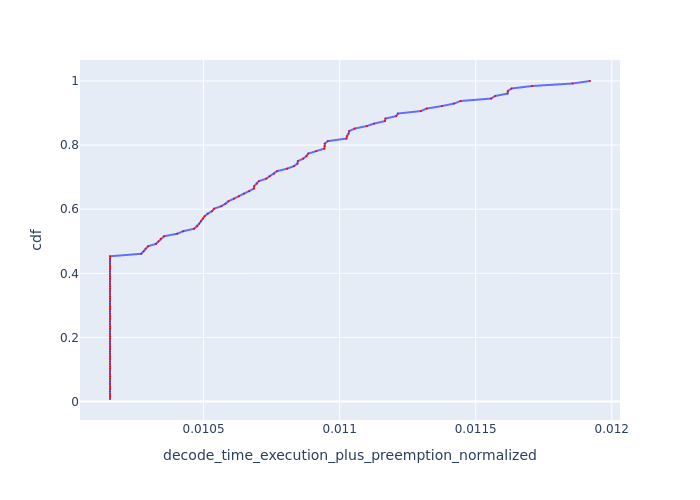

The table this chart was drawn from, first rows:
, Request Id, decode_time_execution_plus_preemption_no…, cdf
24, 24, 0.01016, 0.007812
25, 25, 0.01016, 0.01562
26, 26, 0.01016, 0.02344
29, 29, 0.01016, 0.03125
30, 30, 0.01016, 0.03906
31, 31, 0.01016, 0.04688
32, 32, 0.01016, 0.05469
33, 33, 0.01016, 0.0625
21, 21, 0.01016, 0.07031
0, 0, 0.01016, 0.07812
2, 2, 0.01016, 0.08594
12, 13, 0.01016, 0.09375
17, 17, 0.01016, 0.1016
18, 18, 0.01016, 0.1094
34, 34, 0.01016, 0.1172
35, 35, 0.01016, 0.125
36, 36, 0.01016, 0.1328
37, 37, 0.01016, 0.1406
38, 38, 0.01016, 0.1484
40, 41, 0.01016, 0.1562
50, 50, 0.01016, 0.1641
53, 53, 0.01016, 0.1719
57, 57, 0.01016, 0.1797
58, 58, 0.01016, 0.1875
63, 63, 0.01016, 0.1953
65, 65, 0.01016, 0.2031
66, 67, 0.01016, 0.2109
68, 68, 0.01016, 0.2188
69, 69, 0.01016, 0.2266
70, 70, 0.01016, 0.2344
71, 71, 0.01016, 0.2422
77, 77, 0.01016, 0.25
83, 83, 0.01016, 0.2578
84, 84, 0.01016, 0.2656
85, 85, 0.01016, 0.2734
86, 86, 0.01016, 0.2812
87, 89, 0.01016, 0.2891
92, 92, 0.01016, 0.2969
93, 93, 0.01016, 0.3047
94, 94, 0.01016, 0.3125
95, 95, 0.01016, 0.3203
96, 96, 0.01016, 0.3281
97, 97, 0.01016, 0.3359
99, 99, 0.01016, 0.3438
102, 102, 0.01016, 0.3516
109, 109, 0.01016, 0.3594
110, 110, 0.01016, 0.3672
111, 111, 0.01016, 0.375
112, 112, 0.01016, 0.3828
113, 113, 0.01016, 0.3906
114, 114, 0.01016, 0.3984
115, 115, 0.01016, 0.4062
117, 117, 0.01016, 0.4141
122, 122, 0.01016, 0.4219
123, 123, 0.01016, 0.4297
125, 125, 0.01016, 0.4375
126, 126, 0.01016, 0.4453
127, 127, 0.01016, 0.4531
81, 81, 0.01027, 0.4609
16, 16, 0.01028, 0.4688
... 68 more rows
